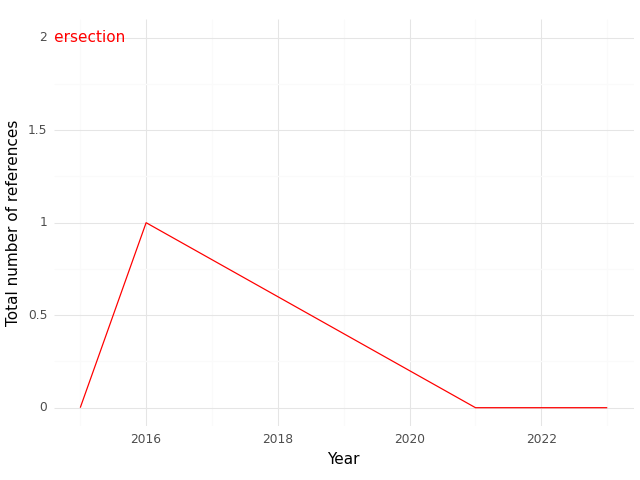

The table this chart was drawn from, first rows:
, Year, intersection
0, 2015, 0.0
1, 2016, 1.0
2, 2021, 0.0
3, 2022, 0.0
4, 2023, 0.0
